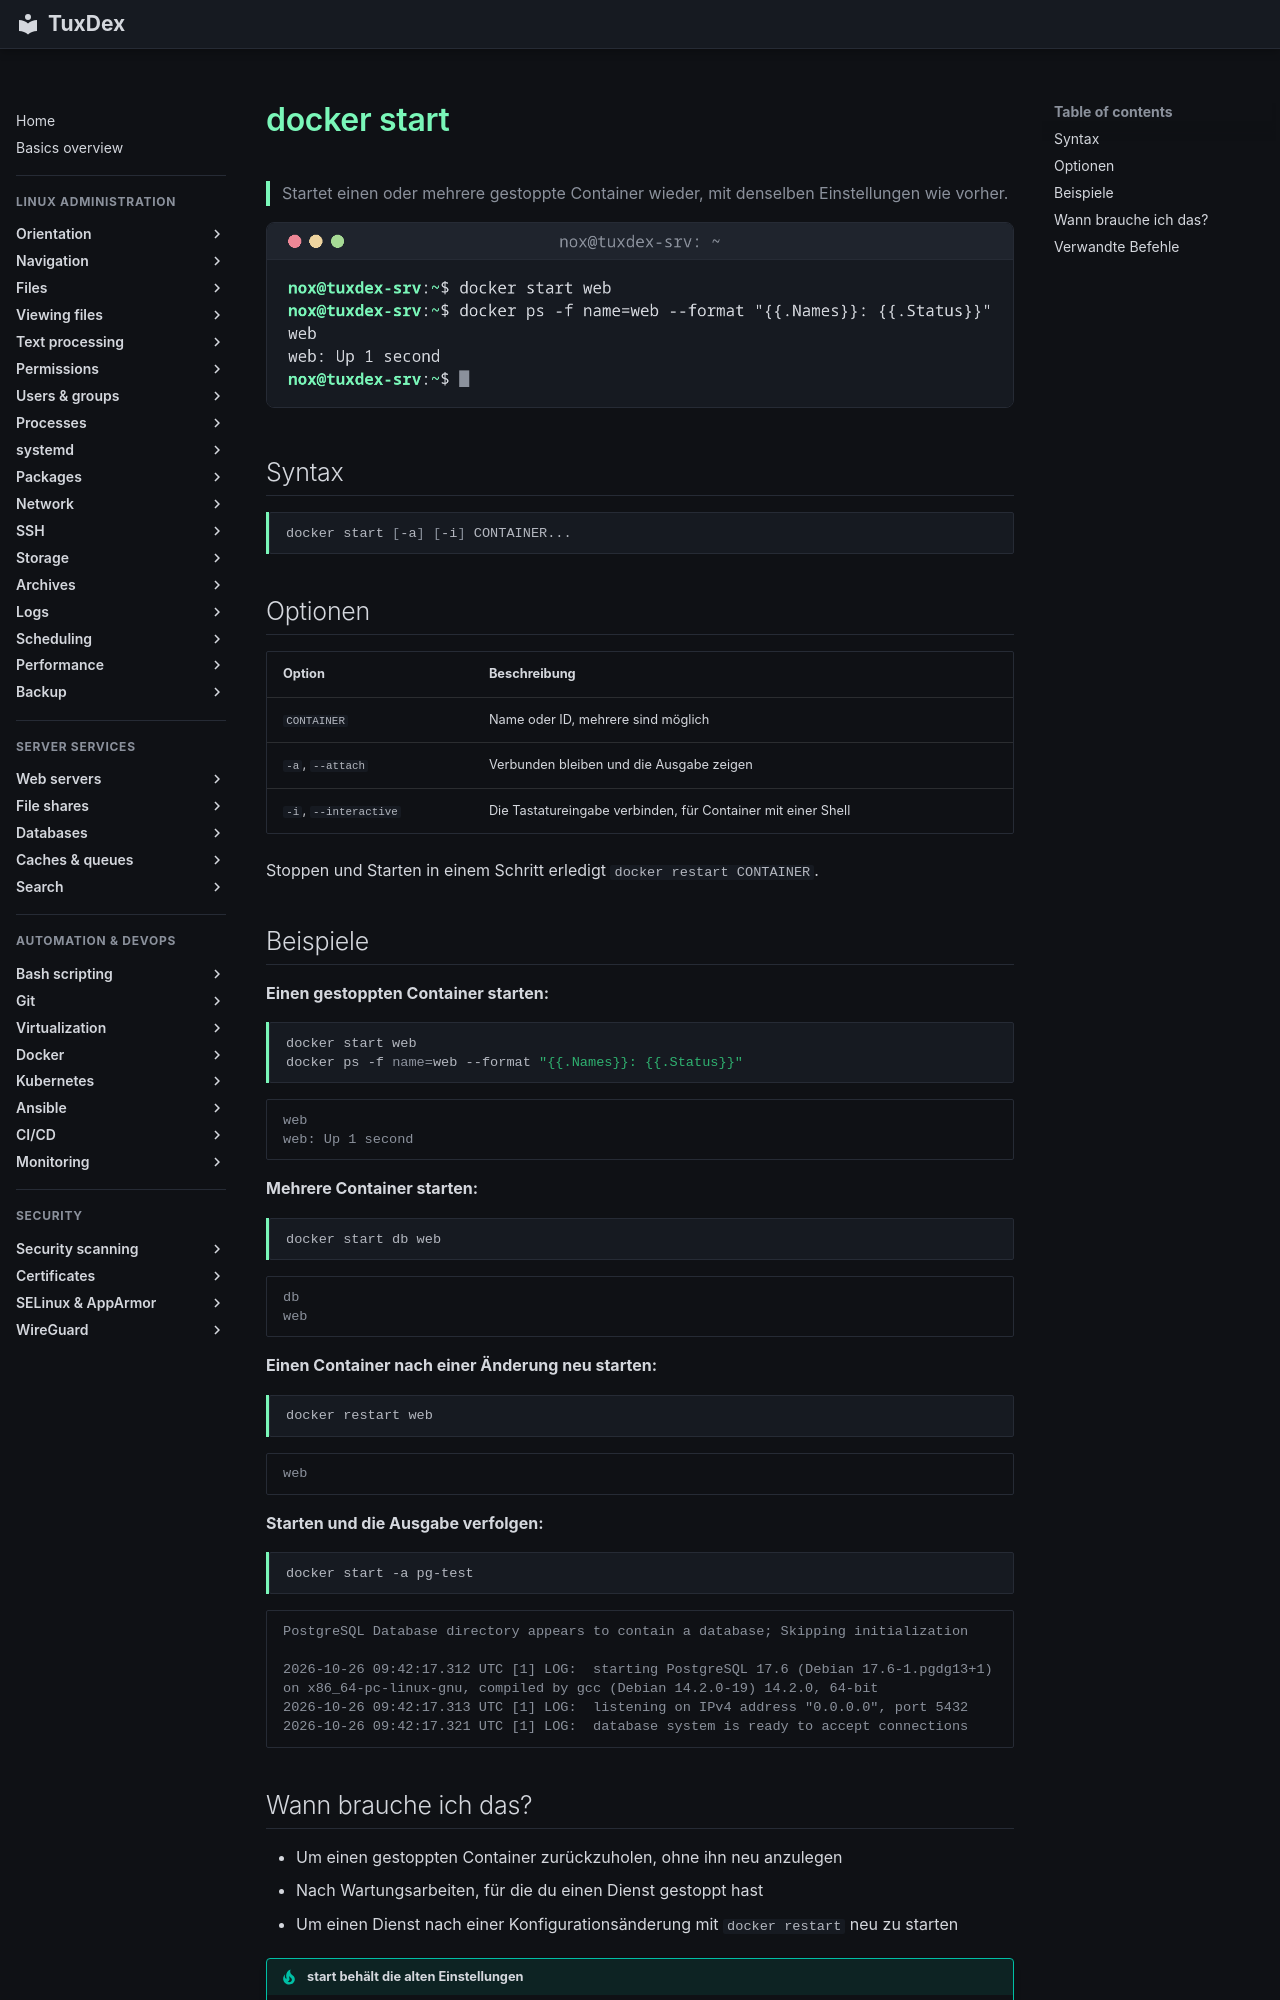

repository: Noxisan/tuxcodex · page: 19-docker/docker-start.de/index.html · generator: mkdocs

# docker start

> Startet einen oder mehrere gestoppte Container wieder, mit denselben Einstellungen wie vorher.

![docker-start output](../assets/screenshots/19-docker/docker-start.png)

## Syntax

```bash
docker start [-a] [-i] CONTAINER...
```

## Optionen

| Option | Beschreibung |
|--------|--------------|
| `CONTAINER` | Name oder ID, mehrere sind möglich |
| `-a`, `--attach` | Verbunden bleiben und die Ausgabe zeigen |
| `-i`, `--interactive` | Die Tastatureingabe verbinden, für Container mit einer Shell |

Stoppen und Starten in einem Schritt erledigt `docker restart CONTAINER`.

## Beispiele

**Einen gestoppten Container starten:**

```bash
docker start web
docker ps -f name=web --format "{{.Names}}: {{.Status}}"
```

```text
web
web: Up 1 second
```

**Mehrere Container starten:**

```bash
docker start db web
```

```text
db
web
```

**Einen Container nach einer Änderung neu starten:**

```bash
docker restart web
```

```text
web
```

**Starten und die Ausgabe verfolgen:**

```bash
docker start -a pg-test
```

```text
PostgreSQL Database directory appears to contain a database; Skipping initialization

2026-10-26 09:42:17.312 UTC [1] LOG:  starting PostgreSQL 17.6 (Debian 17.6-1.pgdg13+1) on x86_64-pc-linux-gnu, compiled by gcc (Debian 14.2.0-19) 14.2.0, 64-bit
2026-10-26 09:42:17.313 UTC [1] LOG:  listening on IPv4 address "0.0.0.0", port 5432
2026-10-26 09:42:17.321 UTC [1] LOG:  database system is ready to accept connections
```
